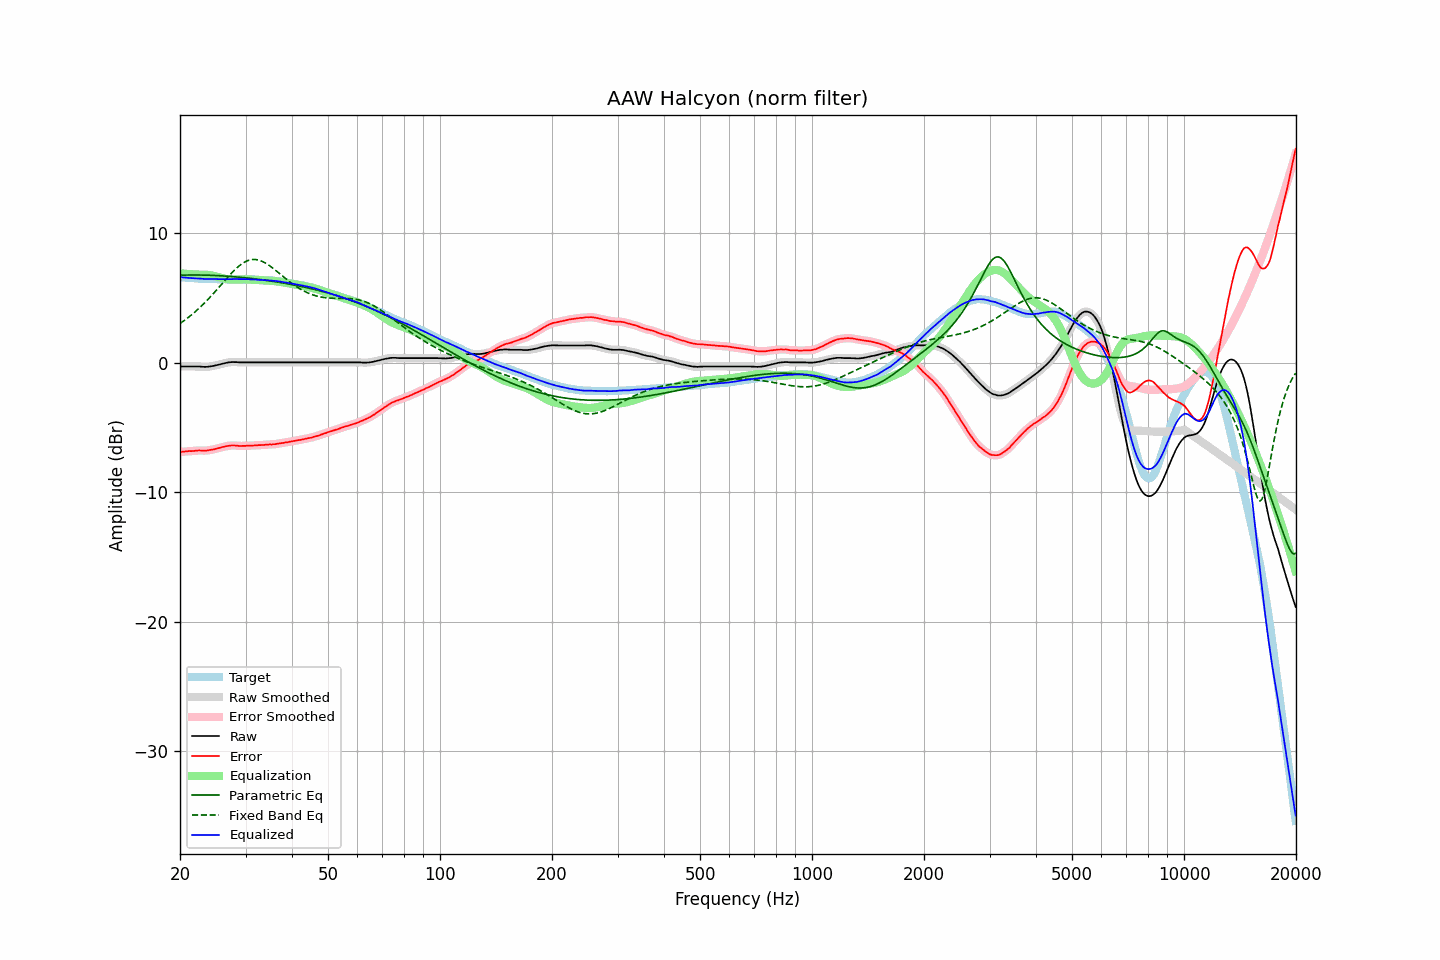

Values plotted in this chart, from the file beside it:
frequency, raw, error, smoothed, error_smoothed, equalization, parametric_eq, fixed_band_eq, equalized_raw, equalized_smoothed, target
20.00, -0.30, -6.90, -0.30, -6.90, 6.90, 6.75, 3.02, 6.60, 6.60, 6.60
20.20, -0.30, -6.89, -0.30, -6.89, 6.89, 6.75, 3.11, 6.59, 6.59, 6.59
20.40, -0.30, -6.88, -0.30, -6.88, 6.88, 6.76, 3.19, 6.58, 6.58, 6.58
20.61, -0.30, -6.87, -0.30, -6.87, 6.87, 6.76, 3.28, 6.56, 6.56, 6.57
20.81, -0.30, -6.85, -0.30, -6.85, 6.86, 6.76, 3.38, 6.55, 6.55, 6.55
21.02, -0.30, -6.84, -0.30, -6.84, 6.84, 6.76, 3.47, 6.54, 6.54, 6.54
21.23, -0.30, -6.83, -0.30, -6.83, 6.84, 6.77, 3.57, 6.53, 6.53, 6.53
21.44, -0.30, -6.84, -0.30, -6.83, 6.83, 6.77, 3.67, 6.52, 6.52, 6.54
21.66, -0.30, -6.82, -0.30, -6.83, 6.82, 6.77, 3.77, 6.52, 6.52, 6.52
21.87, -0.30, -6.82, -0.30, -6.82, 6.81, 6.77, 3.88, 6.51, 6.51, 6.52
22.09, -0.30, -6.80, -0.30, -6.80, 6.80, 6.77, 3.99, 6.50, 6.50, 6.50
22.31, -0.30, -6.79, -0.30, -6.79, 6.80, 6.77, 4.10, 6.50, 6.50, 6.49
22.54, -0.30, -6.78, -0.30, -6.79, 6.80, 6.76, 4.21, 6.50, 6.49, 6.48
22.76, -0.31, -6.79, -0.31, -6.79, 6.79, 6.76, 4.33, 6.48, 6.48, 6.48
22.99, -0.32, -6.79, -0.32, -6.79, 6.79, 6.76, 4.45, 6.47, 6.47, 6.47
23.22, -0.33, -6.79, -0.33, -6.80, 6.79, 6.76, 4.57, 6.46, 6.46, 6.46
23.45, -0.33, -6.80, -0.33, -6.79, 6.78, 6.75, 4.70, 6.45, 6.45, 6.47
23.69, -0.32, -6.78, -0.32, -6.78, 6.78, 6.75, 4.83, 6.45, 6.45, 6.46
23.92, -0.31, -6.76, -0.31, -6.77, 6.76, 6.75, 4.96, 6.45, 6.45, 6.45
24.16, -0.29, -6.75, -0.29, -6.75, 6.75, 6.74, 5.09, 6.45, 6.45, 6.46
24.40, -0.27, -6.73, -0.27, -6.73, 6.72, 6.74, 5.23, 6.45, 6.45, 6.46
24.65, -0.25, -6.70, -0.25, -6.70, 6.70, 6.73, 5.36, 6.44, 6.45, 6.45
24.89, -0.22, -6.67, -0.22, -6.67, 6.67, 6.73, 5.50, 6.45, 6.44, 6.45
25.14, -0.19, -6.63, -0.19, -6.63, 6.64, 6.72, 5.64, 6.44, 6.44, 6.44
25.39, -0.16, -6.60, -0.16, -6.60, 6.60, 6.71, 5.78, 6.44, 6.44, 6.44
25.65, -0.13, -6.57, -0.13, -6.57, 6.57, 6.71, 5.93, 6.44, 6.44, 6.44
25.91, -0.09, -6.53, -0.10, -6.54, 6.54, 6.70, 6.07, 6.44, 6.44, 6.44
26.16, -0.06, -6.51, -0.06, -6.51, 6.50, 6.69, 6.21, 6.44, 6.44, 6.45
26.43, -0.04, -6.48, -0.04, -6.48, 6.48, 6.68, 6.35, 6.43, 6.44, 6.44
26.69, -0.01, -6.45, -0.01, -6.45, 6.45, 6.68, 6.49, 6.44, 6.44, 6.44
26.96, 0.01, -6.43, 0.01, -6.43, 6.43, 6.67, 6.63, 6.44, 6.44, 6.44
27.23, 0.03, -6.41, 0.03, -6.41, 6.42, 6.66, 6.77, 6.45, 6.45, 6.44
27.50, 0.04, -6.40, 0.04, -6.40, 6.41, 6.65, 6.90, 6.45, 6.45, 6.44
27.77, 0.05, -6.40, 0.04, -6.40, 6.41, 6.64, 7.03, 6.45, 6.45, 6.45
28.05, 0.04, -6.40, 0.04, -6.40, 6.41, 6.63, 7.15, 6.45, 6.45, 6.44
28.33, 0.04, -6.41, 0.04, -6.41, 6.41, 6.62, 7.27, 6.45, 6.45, 6.45
28.62, 0.03, -6.42, 0.03, -6.42, 6.42, 6.61, 7.38, 6.45, 6.45, 6.45
28.90, 0.02, -6.44, 0.02, -6.43, 6.42, 6.59, 7.49, 6.44, 6.45, 6.46
29.19, 0.02, -6.44, 0.02, -6.44, 6.43, 6.58, 7.58, 6.45, 6.45, 6.46
29.48, 0.02, -6.43, 0.02, -6.44, 6.43, 6.57, 7.67, 6.45, 6.45, 6.45
29.78, 0.02, -6.43, 0.02, -6.43, 6.43, 6.56, 7.75, 6.45, 6.45, 6.45
30.08, 0.02, -6.43, 0.02, -6.42, 6.43, 6.55, 7.81, 6.45, 6.45, 6.45
30.38, 0.02, -6.41, 0.02, -6.42, 6.42, 6.53, 7.87, 6.44, 6.44, 6.43
30.68, 0.02, -6.41, 0.02, -6.41, 6.42, 6.52, 7.91, 6.43, 6.43, 6.43
30.99, 0.02, -6.41, 0.02, -6.41, 6.41, 6.50, 7.94, 6.43, 6.43, 6.43
31.30, 0.02, -6.41, 0.02, -6.40, 6.40, 6.49, 7.96, 6.42, 6.42, 6.43
31.61, 0.02, -6.40, 0.02, -6.40, 6.40, 6.48, 7.96, 6.41, 6.41, 6.42
31.93, 0.02, -6.38, 0.02, -6.39, 6.39, 6.46, 7.96, 6.41, 6.41, 6.40
32.24, 0.02, -6.39, 0.02, -6.38, 6.38, 6.45, 7.94, 6.40, 6.40, 6.41
32.57, 0.02, -6.37, 0.02, -6.37, 6.38, 6.43, 7.91, 6.40, 6.40, 6.39
32.89, 0.02, -6.37, 0.02, -6.37, 6.37, 6.41, 7.87, 6.39, 6.39, 6.39
33.22, 0.02, -6.36, 0.02, -6.36, 6.36, 6.40, 7.82, 6.38, 6.38, 6.38
33.55, 0.02, -6.36, 0.02, -6.36, 6.35, 6.38, 7.77, 6.37, 6.37, 6.38
33.89, 0.02, -6.35, 0.02, -6.35, 6.35, 6.36, 7.70, 6.36, 6.36, 6.37
34.23, 0.02, -6.33, 0.02, -6.33, 6.34, 6.35, 7.62, 6.36, 6.36, 6.35
34.57, 0.02, -6.33, 0.02, -6.33, 6.33, 6.33, 7.54, 6.35, 6.35, 6.35
34.92, 0.02, -6.31, 0.02, -6.32, 6.32, 6.31, 7.46, 6.34, 6.34, 6.33
35.27, 0.02, -6.33, 0.02, -6.32, 6.31, 6.29, 7.37, 6.33, 6.33, 6.35
35.62, 0.02, -6.30, 0.02, -6.31, 6.30, 6.27, 7.27, 6.32, 6.32, 6.32
35.97, 0.02, -6.30, 0.02, -6.30, 6.29, 6.25, 7.17, 6.31, 6.31, 6.32
... 635 more rows
